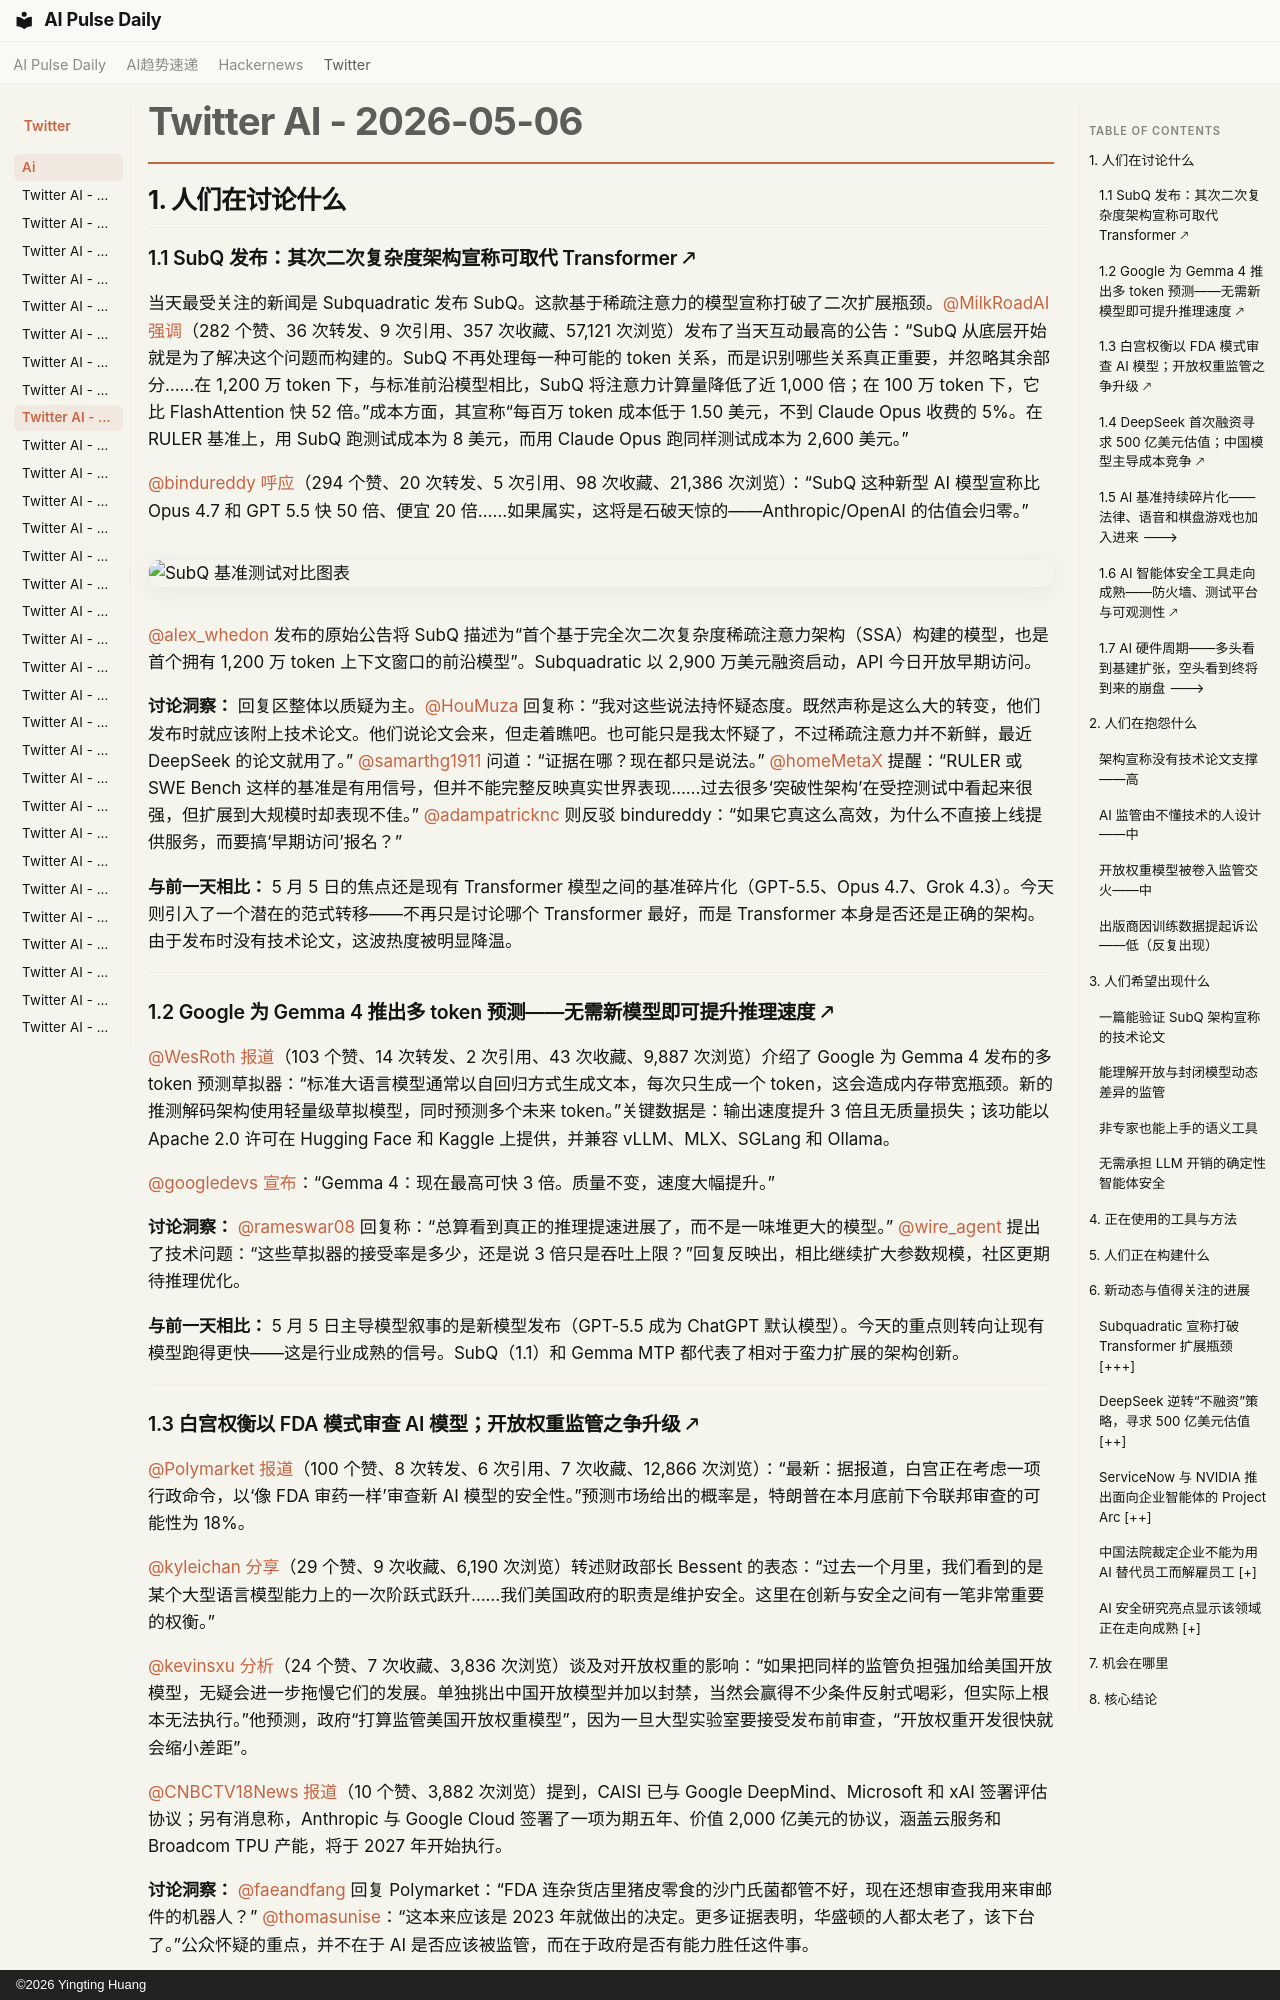

repository: vibewatch/vibewatch.github.io · page: twitter/ai/2026-05-06.zh/index.html · generator: mkdocs · copyright: ©2026 Yingting Huang

# Twitter AI - 2026-05-06

## 1. 人们在讨论什么

### 1.1 SubQ 发布：其次二次复杂度架构宣称可取代 Transformer 🡕

当天最受关注的新闻是 Subquadratic 发布 SubQ。这款基于稀疏注意力的模型宣称打破了二次扩展瓶颈。[@MilkRoadAI](https://x.com/MilkRoadAI) [强调](https://x.com/MilkRoadAI/status/2051821820886864275)（282 个赞、36 次转发、9 次引用、357 次收藏、57,121 次浏览）发布了当天互动最高的公告：“SubQ 从底层开始就是为了解决这个问题而构建的。SubQ 不再处理每一种可能的 token 关系，而是识别哪些关系真正重要，并忽略其余部分……在 1,200 万 token 下，与标准前沿模型相比，SubQ 将注意力计算量降低了近 1,000 倍；在 100 万 token 下，它比 FlashAttention 快 52 倍。”成本方面，其宣称“每百万 token 成本低于 1.50 美元，不到 Claude Opus 收费的 5%。在 RULER 基准上，用 SubQ 跑测试成本为 8 美元，而用 Claude Opus 跑同样测试成本为 2,600 美元。”

[@bindureddy](https://x.com/bindureddy) [呼应](https://x.com/bindureddy/status/2051790195423605236)（294 个赞、20 次转发、5 次引用、98 次收藏、21,386 次浏览）：“SubQ 这种新型 AI 模型宣称比 Opus 4.7 和 GPT 5.5 快 50 倍、便宜 20 倍……如果属实，这将是石破天惊的——Anthropic/OpenAI 的估值会归零。”

![SubQ 基准测试对比图表](https://pbs.twimg.com/media/HHlrdO9bsAA1w0t.jpg)

[@alex_whedon](https://x.com/alex_whedon) 发布的原始公告将 SubQ 描述为“首个基于完全次二次复杂度稀疏注意力架构（SSA）构建的模型，也是首个拥有 1,200 万 token 上下文窗口的前沿模型”。Subquadratic 以 2,900 万美元融资启动，API 今日开放早期访问。

**讨论洞察：** 回复区整体以质疑为主。[@HouMuza](https://x.com/HouMuza) 回复称：“我对这些说法持怀疑态度。既然声称是这么大的转变，他们发布时就应该附上技术论文。他们说论文会来，但走着瞧吧。也可能只是我太怀疑了，不过稀疏注意力并不新鲜，最近 DeepSeek 的论文就用了。” [@samarthg1911](https://x.com/samarthg1911) 问道：“证据在哪？现在都只是说法。” [@homeMetaX](https://x.com/homeMetaX) 提醒：“RULER 或 SWE Bench 这样的基准是有用信号，但并不能完整反映真实世界表现……过去很多‘突破性架构’在受控测试中看起来很强，但扩展到大规模时却表现不佳。” [@adampatricknc](https://x.com/adampatricknc) 则反驳 bindureddy：“如果它真这么高效，为什么不直接上线提供服务，而要搞‘早期访问’报名？”

**与前一天相比：** 5 月 5 日的焦点还是现有 Transformer 模型之间的基准碎片化（GPT-5.5、Opus 4.7、Grok 4.3）。今天则引入了一个潜在的范式转移——不再只是讨论哪个 Transformer 最好，而是 Transformer 本身是否还是正确的架构。由于发布时没有技术论文，这波热度被明显降温。

---

### 1.2 Google 为 Gemma 4 推出多 token 预测——无需新模型即可提升推理速度 🡕

[@WesRoth](https://x.com/WesRoth) [报道](https://x.com/WesRoth/status/2051874596102525042)（103 个赞、14 次转发、2 次引用、43 次收藏、9,887 次浏览）介绍了 Google 为 Gemma 4 发布的多 token 预测草拟器：“标准大语言模型通常以自回归方式生成文本，每次只生成一个 token，这会造成内存带宽瓶颈。新的推测解码架构使用轻量级草拟模型，同时预测多个未来 token。”关键数据是：输出速度提升 3 倍且无质量损失；该功能以 Apache 2.0 许可在 Hugging Face 和 Kaggle 上提供，并兼容 vLLM、MLX、SGLang 和 Ollama。

[@googledevs](https://x.com/googledevs) [宣布](https://x.com/googledevs/status/2051700498328346945)：“Gemma 4：现在最高可快 3 倍。质量不变，速度大幅提升。”

**讨论洞察：** [@rameswar08](https://x.com/rameswar08) 回复称：“总算看到真正的推理提速进展了，而不是一味堆更大的模型。” [@wire_agent](https://x.com/wire_agent) 提出了技术问题：“这些草拟器的接受率是多少，还是说 3 倍只是吞吐上限？”回复反映出，相比继续扩大参数规模，社区更期待推理优化。

**与前一天相比：** 5 月 5 日主导模型叙事的是新模型发布（GPT-5.5 成为 ChatGPT 默认模型）。今天的重点则转向让现有模型跑得更快——这是行业成熟的信号。SubQ（1.1）和 Gemma MTP 都代表了相对于蛮力扩展的架构创新。

---

### 1.3 白宫权衡以 FDA 模式审查 AI 模型；开放权重监管之争升级 🡕

[@Polymarket](https://x.com/Polymarket) [报道](https://x.com/Polymarket/status/2052021125496942866)（100 个赞、8 次转发、6 次引用、7 次收藏、12,866 次浏览）：“最新：据报道，白宫正在考虑一项行政命令，以‘像 FDA 审药一样’审查新 AI 模型的安全性。”预测市场给出的概率是，特朗普在本月底前下令联邦审查的可能性为 18%。

[@kyleichan](https://x.com/kyleichan) [分享](https://x.com/kyleichan/status/2051841651199332361)（29 个赞、9 次收藏、6,190 次浏览）转述财政部长 Bessent 的表态：“过去一个月里，我们看到的是某个大型语言模型能力上的一次阶跃式跃升……我们美国政府的职责是维护安全。这里在创新与安全之间有一笔非常重要的权衡。”

[@kevinsxu](https://x.com/kevinsxu) [分析](https://x.com/kevinsxu/status/2052056730155069473)（24 个赞、7 次收藏、3,836 次浏览）谈及对开放权重的影响：“如果把同样的监管负担强加给美国开放模型，无疑会进一步拖慢它们的发展。单独挑出中国开放模型并加以封禁，当然会赢得不少条件反射式喝彩，但实际上根本无法执行。”他预测，政府“打算监管美国开放权重模型”，因为一旦大型实验室要接受发布前审查，“开放权重开发很快就会缩小差距”。

[@CNBCTV18News](https://x.com/CNBCTV18News) [报道](https://x.com/CNBCTV18News/status/2051857826612654346)（10 个赞、3,882 次浏览）提到，CAISI 已与 Google DeepMind、Microsoft 和 xAI 签署评估协议；另有消息称，Anthropic 与 Google Cloud 签署了一项为期五年、价值 2,000 亿美元的协议，涵盖云服务和 Broadcom TPU 产能，将于 2027 年开始执行。

**讨论洞察：** [@faeandfang](https://x.com/faeandfang) 回复 Polymarket：“FDA 连杂货店里猪皮零食的沙门氏菌都管不好，现在还想审查我用来审邮件的机器人？” [@thomasunise](https://x.com/thomasunise)：“这本来应该是 2023 年就做出的决定。更多证据表明，华盛顿的人都太老了，该下台了。”公众怀疑的重点，并不在于 AI 是否应该被监管，而在于政府是否有能力胜任这件事。

**与前一天相比：** 5 月 5 日报道的是，各实验室已承诺开放访问，CAISI 也已完成 40 多项评估。今天进一步升级：“AI 版 FDA”的行政命令框架引入了正式的监管类比，而围绕开放权重的争论又增加了新维度——监管可能会因拖慢美国替代方案，反而无意中让中国开放模型受益。

---
